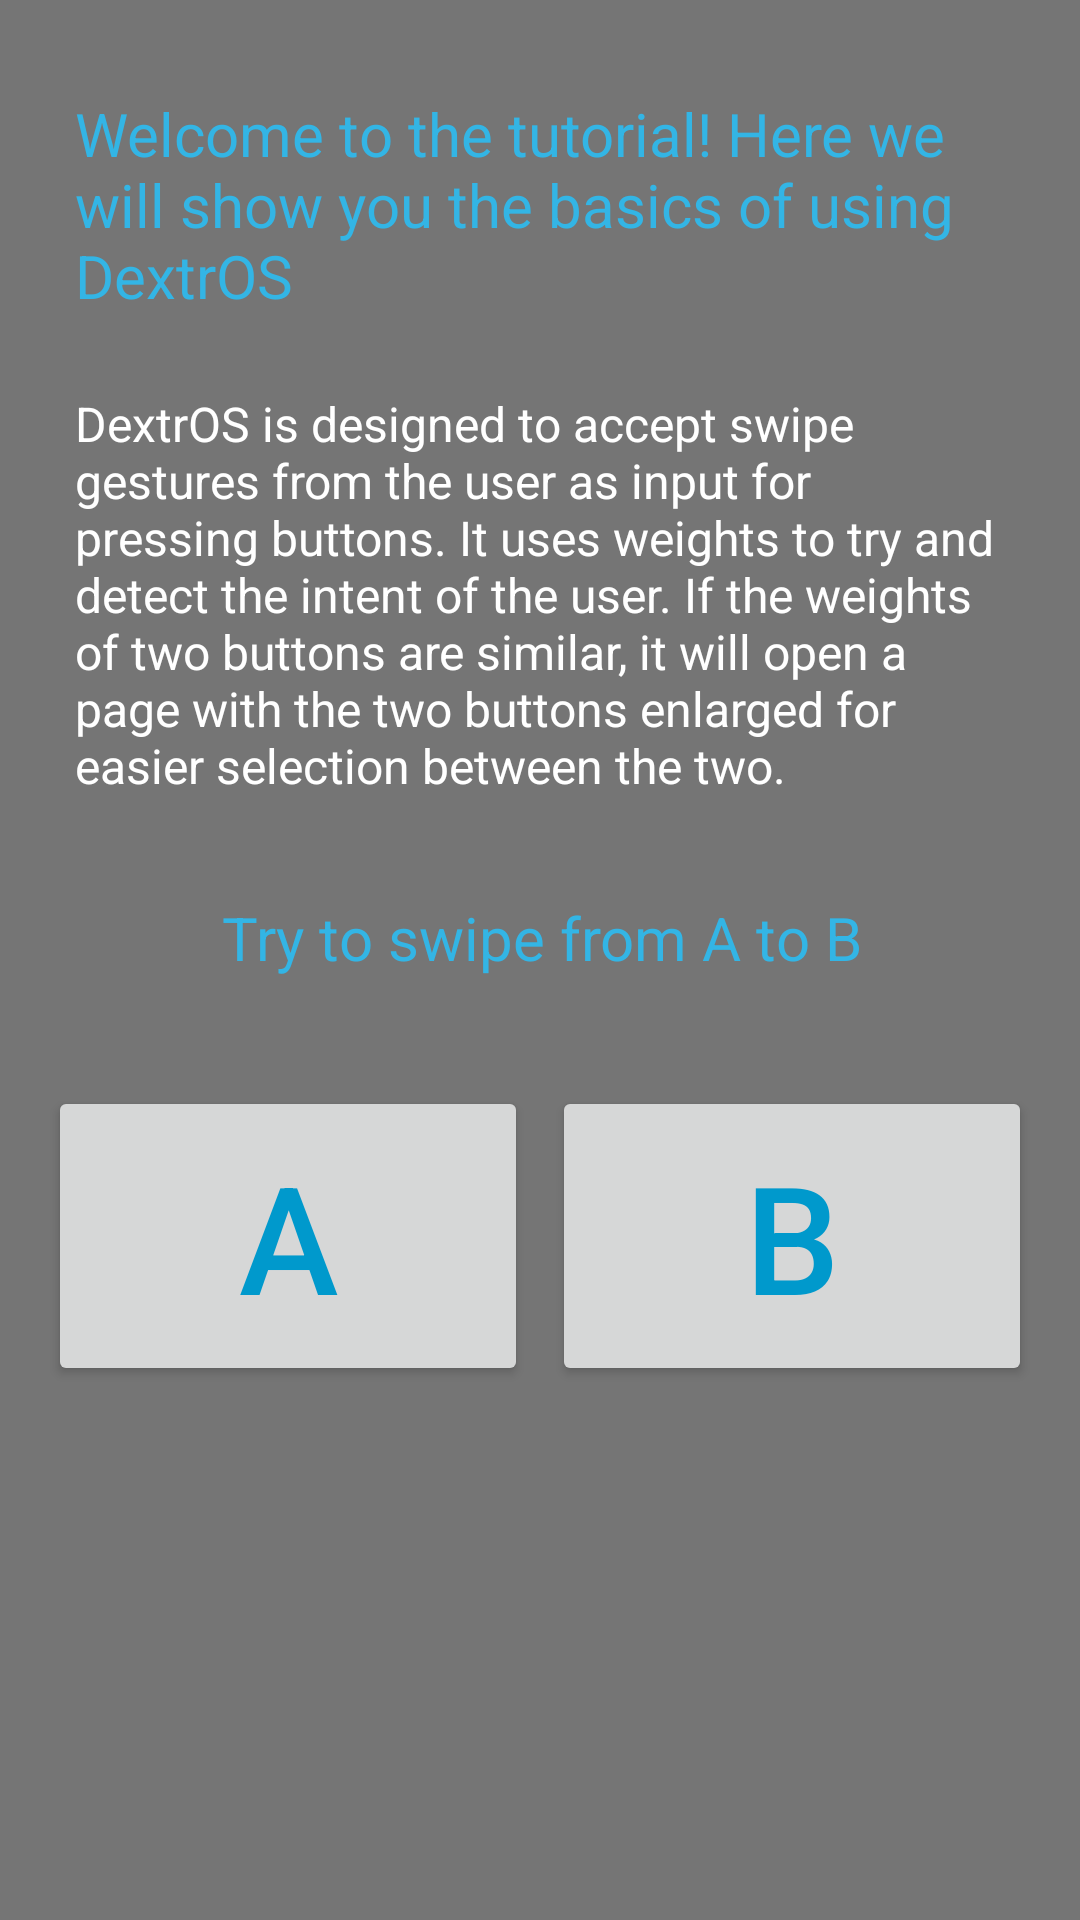

Here is an Android app screen rendered from its layout file. Give the layout XML and the strings, colors and styles it references.
<!-- AndroidManifest.xml: application theme Dextros -->
<!-- res/layout/activity_tutorial_start.xml -->
<?xml version="1.0" encoding="utf-8"?>
<android.support.constraint.ConstraintLayout xmlns:android="http://schemas.android.com/apk/res/android"
    xmlns:app="http://schemas.android.com/apk/res-auto"
    xmlns:tools="http://schemas.android.com/tools"
    android:layout_width="match_parent"
    android:layout_height="match_parent"
    tools:context="dextros.dextros.TutorialStart">

    <TextView
        android:id="@+id/sample_text"
        android:layout_width="wrap_content"
        android:layout_height="wrap_content"
        android:textSize="20sp"
        android:textColor="#FF33B5E5"
        android:paddingLeft="25dp"
        android:paddingRight="25dp"
        android:text="Welcome to the tutorial! Here we will show you the basics of using DextrOS"
        app:layout_constraintBottom_toBottomOf="parent"
        app:layout_constraintLeft_toLeftOf="parent"
        app:layout_constraintRight_toRightOf="parent"
        app:layout_constraintTop_toTopOf="parent"
        app:layout_constraintVertical_bias="0.041"
        app:layout_constraintHorizontal_bias="0.0"
        android:layout_marginRight="8dp"
        android:layout_marginTop="8dp" />

    <TextView
        android:id="@+id/textView"
        android:layout_width="wrap_content"
        android:layout_height="wrap_content"
        android:textColor="#FFFFFF"
        android:textSize="16sp"
        android:padding="25dp"
        android:text="DextrOS is designed to accept swipe gestures from the user as input for pressing buttons. It uses weights to try and detect the intent of the user. If the weights of two buttons are similar, it will open a page with the two buttons enlarged for easier selection between the two."
        android:layout_marginRight="8dp"
        app:layout_constraintRight_toRightOf="parent"
        android:layout_marginLeft="8dp"
        app:layout_constraintLeft_toLeftOf="parent"
        android:layout_marginTop="0dp"
        app:layout_constraintTop_toBottomOf="@+id/sample_text" />

    <Button
        android:id="@+id/button"
        android:layout_width="160dp"
        android:layout_height="100dp"
        android:textSize="50sp"
        android:text="B"
        android:layout_marginRight="16dp"
        app:layout_constraintRight_toRightOf="parent"
        android:layout_marginBottom="8dp"
        android:layout_marginTop="8dp"
        app:layout_constraintTop_toBottomOf="@+id/textView3"
        app:layout_constraintBottom_toTopOf="@+id/errormessage"
        app:layout_constraintVertical_bias="0.27" />

    <Button
        android:id="@+id/button2"
        android:layout_width="160dp"
        android:layout_height="100dp"
        android:textSize="50sp"
        android:text="A"
        app:layout_constraintRight_toLeftOf="@+id/button"
        android:layout_marginRight="8dp"
        android:layout_marginBottom="8dp"
        android:layout_marginTop="8dp"
        app:layout_constraintTop_toBottomOf="@+id/textView3"
        app:layout_constraintVertical_bias="0.27"
        app:layout_constraintBottom_toTopOf="@+id/errormessage"
        android:layout_marginLeft="8dp"
        app:layout_constraintLeft_toLeftOf="parent"
        app:layout_constraintHorizontal_bias="1.0" />

    <TextView
        android:id="@+id/errormessage"
        android:layout_width="wrap_content"
        android:layout_height="wrap_content"
        android:textSize="20sp"
        android:padding="25dp"
        android:textColor="#FF3333"
        android:text=""
        android:layout_marginLeft="1dp"
        app:layout_constraintLeft_toLeftOf="parent"
        android:layout_marginTop="8dp"
        app:layout_constraintTop_toBottomOf="@+id/textView"
        app:layout_constraintBottom_toBottomOf="parent"
        android:layout_marginBottom="8dp"
        app:layout_constraintVertical_bias="0.962" />

    <TextView
        android:id="@+id/textView3"
        android:layout_width="wrap_content"
        android:layout_height="wrap_content"
        android:textColor="#FF33B5E5"
        android:textSize="20sp"
        android:text="Try to swipe from A to B"
        android:layout_marginTop="8dp"
        app:layout_constraintTop_toBottomOf="@+id/textView"
        android:layout_marginRight="80dp"
        app:layout_constraintRight_toRightOf="parent"
        android:layout_marginLeft="80dp"
        app:layout_constraintLeft_toLeftOf="parent"
        app:layout_constraintHorizontal_bias="0.466"
        app:layout_constraintBottom_toBottomOf="parent"
        android:layout_marginBottom="8dp"
        app:layout_constraintVertical_bias="0.0" />
</android.support.constraint.ConstraintLayout>
<!-- resources referenced by this layout -->
<resources>
  <style name="Dextros" parent="Theme.AppCompat.Light.NoActionBar">
          <item name="colorPrimary">@android:color/black</item>
          <item name="android:textColorPrimary">@android:color/holo_blue_dark</item>
          <item name="android:colorBackground">?attr/colorPrimaryDark</item>
          <item name="android:textColorSecondary">@android:color/holo_blue_dark</item>
          <item name="android:textColorSecondaryInverse">@android:color/holo_blue_dark</item>
      </style>
</resources>
